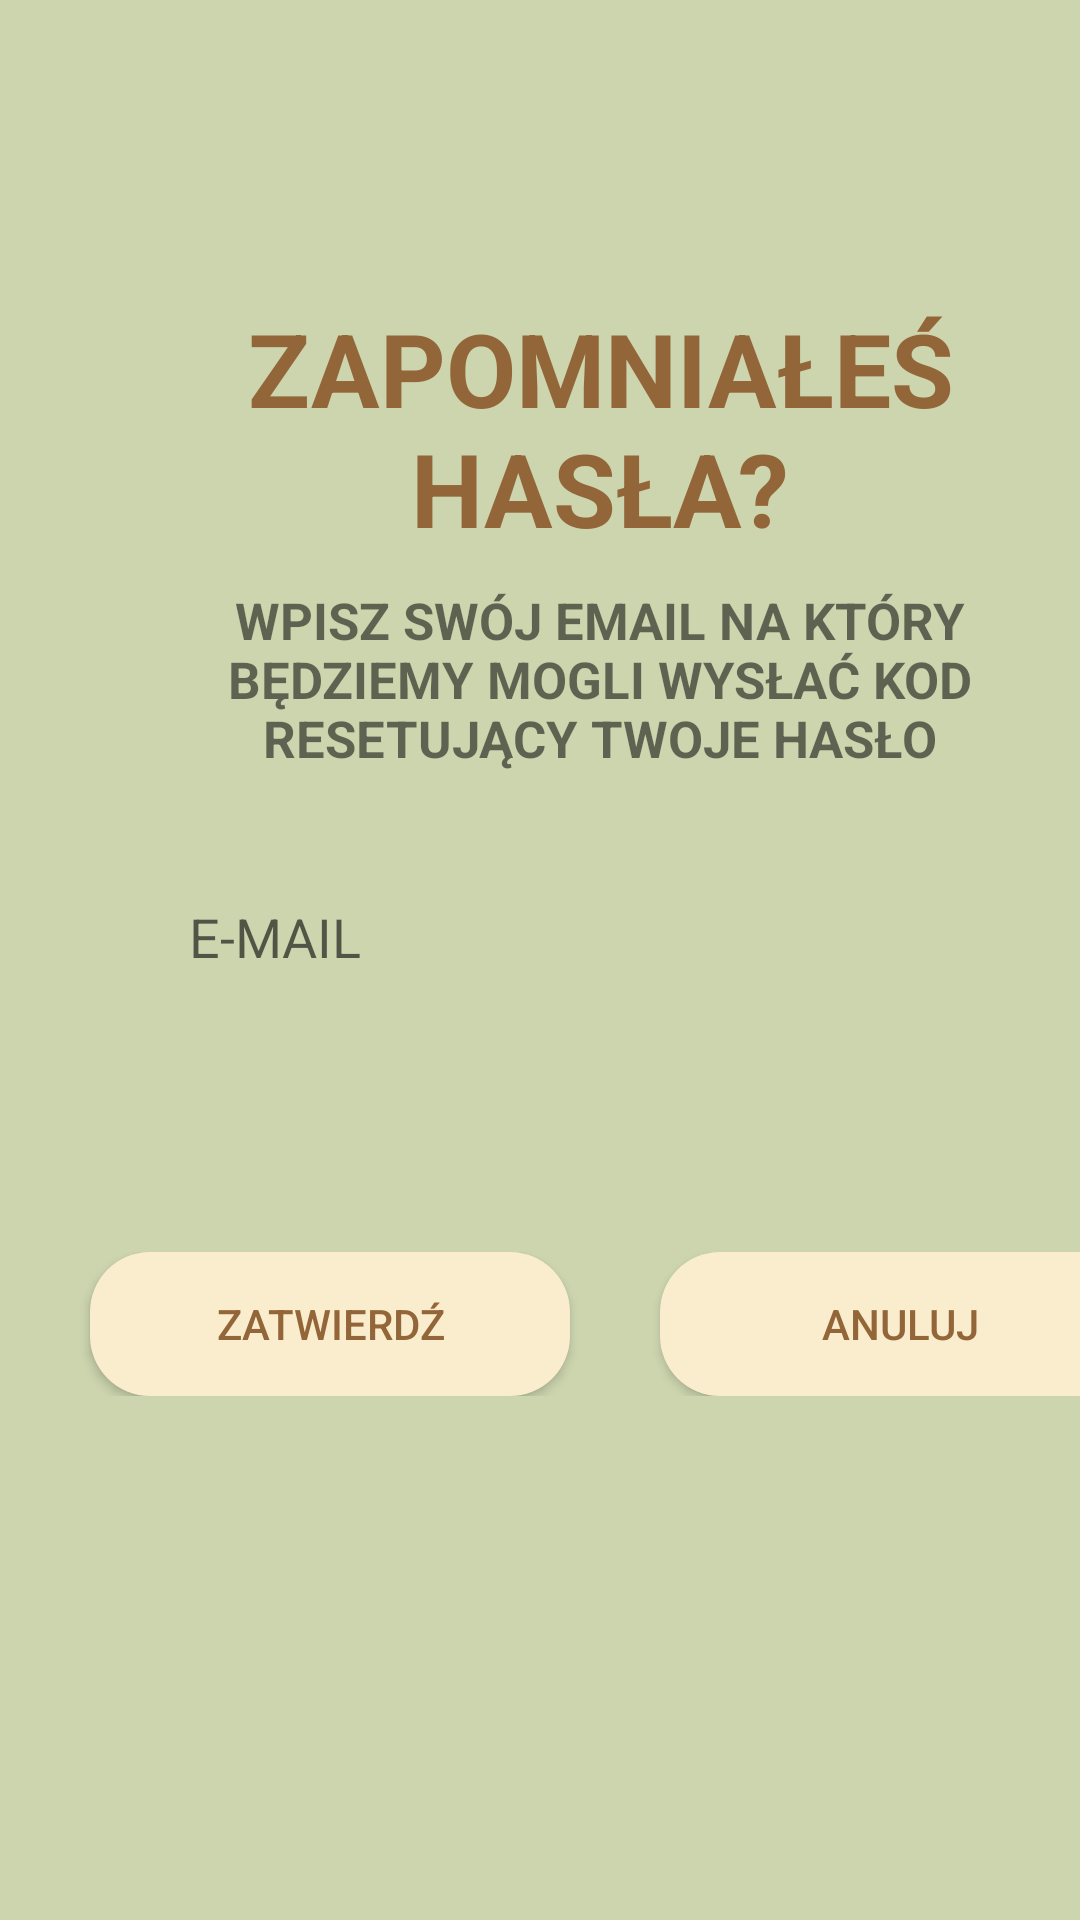

This screen was rendered from an Android layout file. Write that file and the resources it references.
<!-- AndroidManifest.xml: application theme Theme.AllergicDetectorApplication -->
<!-- res/layout/activity_reset_password.xml -->
<?xml version="1.0" encoding="utf-8"?>
<LinearLayout xmlns:android="http://schemas.android.com/apk/res/android"
    xmlns:app="http://schemas.android.com/apk/res-auto"
    xmlns:tools="http://schemas.android.com/tools"
    android:layout_width="match_parent"
    android:layout_height="match_parent"
    android:background="#CCD5AE"
    android:orientation="vertical"
    tools:context=".Account.MainActivity">

    <TextView
        android:layout_width="300dp"
        android:layout_height="wrap_content"
        android:layout_marginHorizontal="50sp"
        android:layout_marginTop="100dp"
        android:text="@string/forget_password"
        android:textAlignment="center"
        android:textColor="@color/text_color"
        android:textSize="34sp"
        android:textStyle="bold" />

    <TextView
        android:layout_width="300dp"
        android:layout_height="wrap_content"
        android:layout_marginHorizontal="50sp"
        android:layout_marginTop="10sp"
        android:text="@string/enter_your_email"
        android:textAlignment="center"
        android:textSize="17sp"
        android:textStyle="bold" />

    <EditText
        android:id="@+id/edx_reset_password"
        android:layout_width="300sp"
        android:layout_height="50sp"
        android:layout_marginHorizontal="50sp"
        android:layout_marginTop="30sp"
        android:autofillHints="emailAddress"
        android:background="@drawable/edx_text"
        android:hint="@string/e_mail_data"
        android:inputType="textEmailAddress"
        android:paddingStart="13sp"
        tools:ignore="RtlSymmetry,TextFields" />

    <LinearLayout
        android:layout_width="match_parent"
        android:layout_height="wrap_content"
        android:layout_marginTop="80sp"
        android:orientation="horizontal">

        <androidx.appcompat.widget.AppCompatButton
            android:id="@+id/btn_reset_confirm"
            android:layout_width="160sp"
            android:layout_height="wrap_content"
            android:layout_marginHorizontal="30sp"

            android:background="@drawable/ripple"
            android:text="@string/confirm"
            android:textColor="@color/text_color" />

        <androidx.appcompat.widget.AppCompatButton
            android:id="@+id/btn_reset_cancel"
            android:layout_width="160sp"
            android:layout_height="wrap_content"

            android:background="@drawable/ripple"
            android:text="@string/cancel"
            android:textColor="@color/text_color" />
    </LinearLayout>
</LinearLayout>
<!-- resources referenced by this layout -->
<resources>
  <color name="text_color">#936639</color>
  <!-- drawable ripple (drawable) -->
  <?xml version="1.0" encoding="utf-8"?>
  <ripple xmlns:android="http://schemas.android.com/apk/res/android"
      android:color="#0A8824">
      <item>
          <shape android:shape="rectangle">
              <solid android:color="@color/button_color" />
              <corners android:radius="20dp" />
          </shape>
      </item>
  </ripple>
  <string name="cancel">ANULUJ</string>
  <string name="confirm">ZATWIERDŹ</string>
  <string name="e_mail_data">E-MAIL</string>
  <string name="enter_your_email">WPISZ SWÓJ EMAIL NA KTÓRY BĘDZIEMY MOGLI WYSŁAĆ KOD RESETUJĄCY TWOJE HASŁO</string>
  <string name="forget_password">ZAPOMNIAŁEŚ HASŁA?</string>
  <style name="Theme.AllergicDetectorApplication" parent="Theme.MaterialComponents.DayNight.DarkActionBar">
          
          <item name="colorPrimary">@color/purple_500</item>
          <item name="colorPrimaryVariant">@color/purple_700</item>
          <item name="colorOnPrimary">@color/white</item>
          
          <item name="colorSecondary">@color/teal_200</item>
          <item name="colorSecondaryVariant">@color/teal_700</item>
          <item name="colorOnSecondary">@color/black</item>
          
          <item name="android:statusBarColor">?attr/colorPrimaryVariant</item>
          
      </style>
  <color name="button_color">#FAEDCD</color>
  <color name="purple_500">#FF6200EE</color>
  <color name="purple_700">#FF3700B3</color>
  <color name="white">#FFFFFFFF</color>
  <color name="teal_200">#FF03DAC5</color>
  <color name="teal_700">#FF018786</color>
  <color name="black">#FF000000</color>
</resources>
